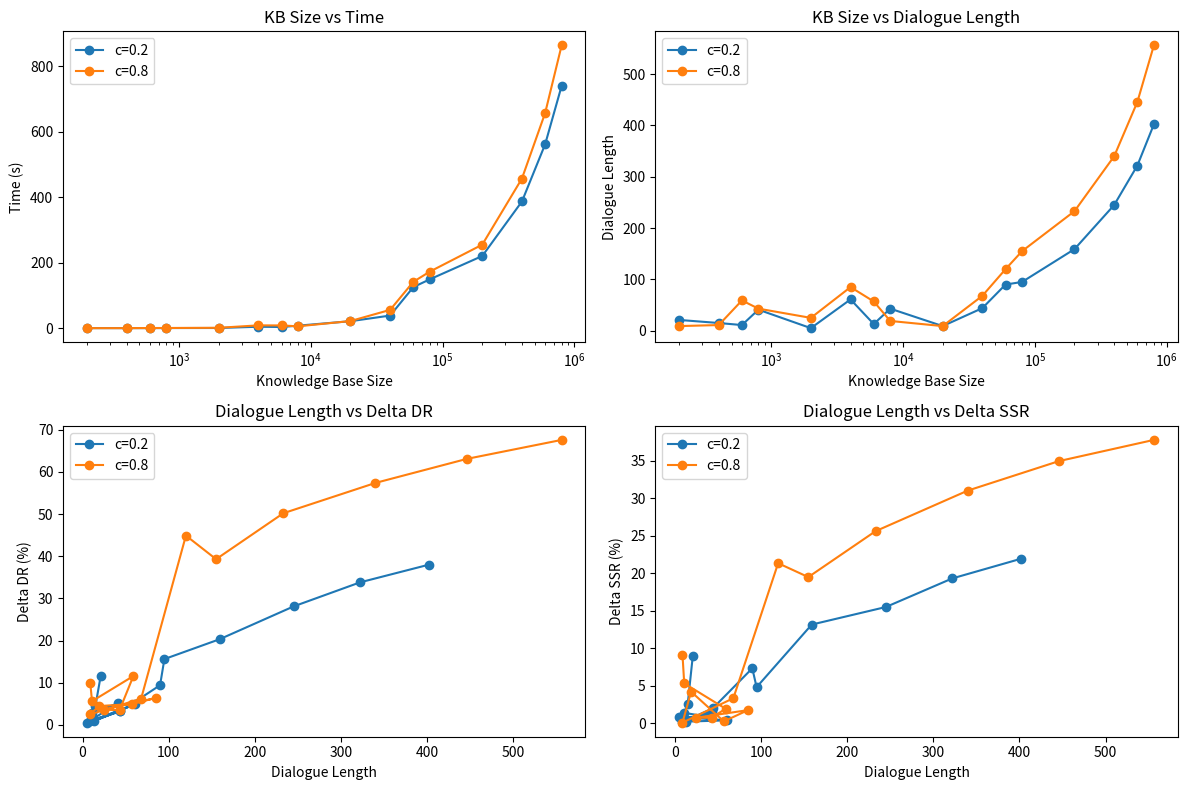
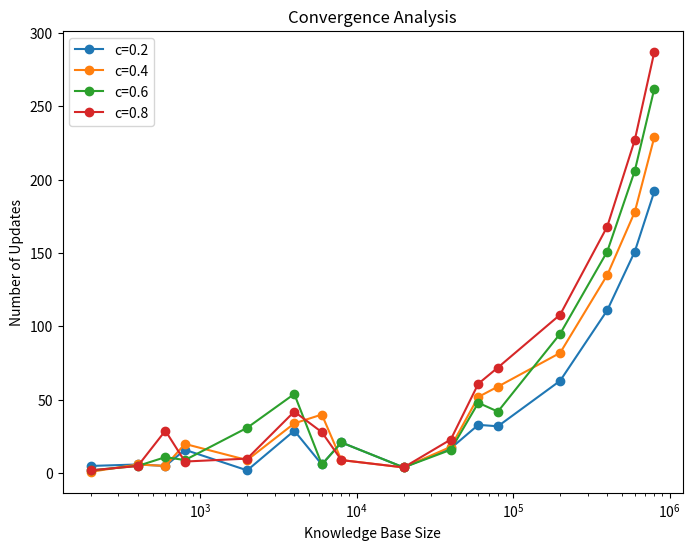
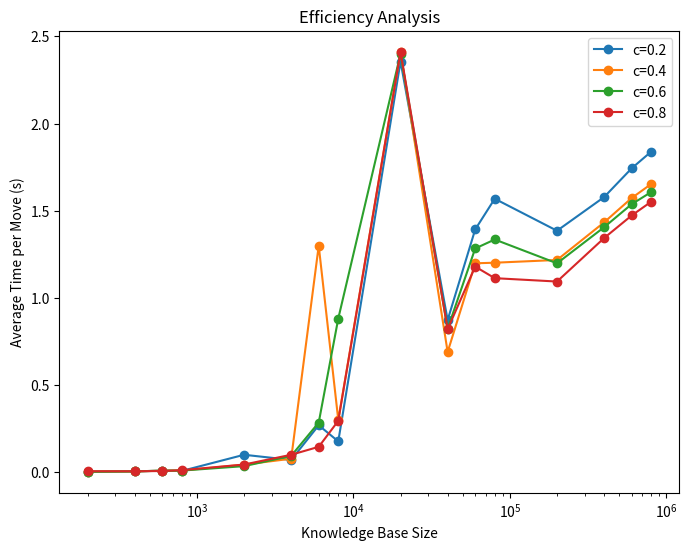
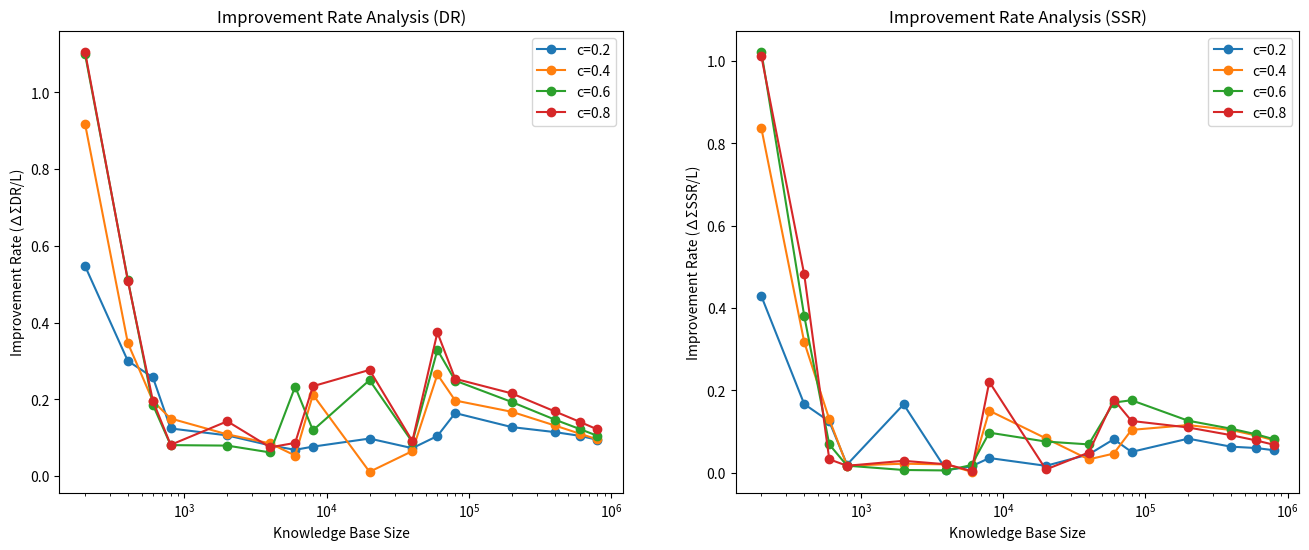
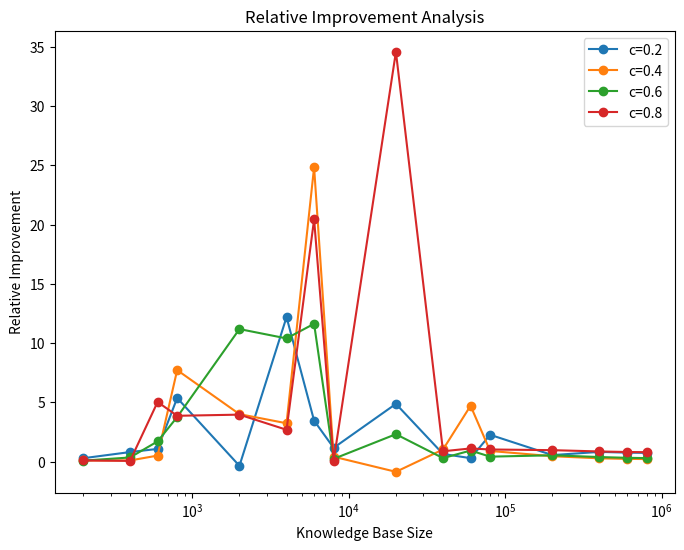
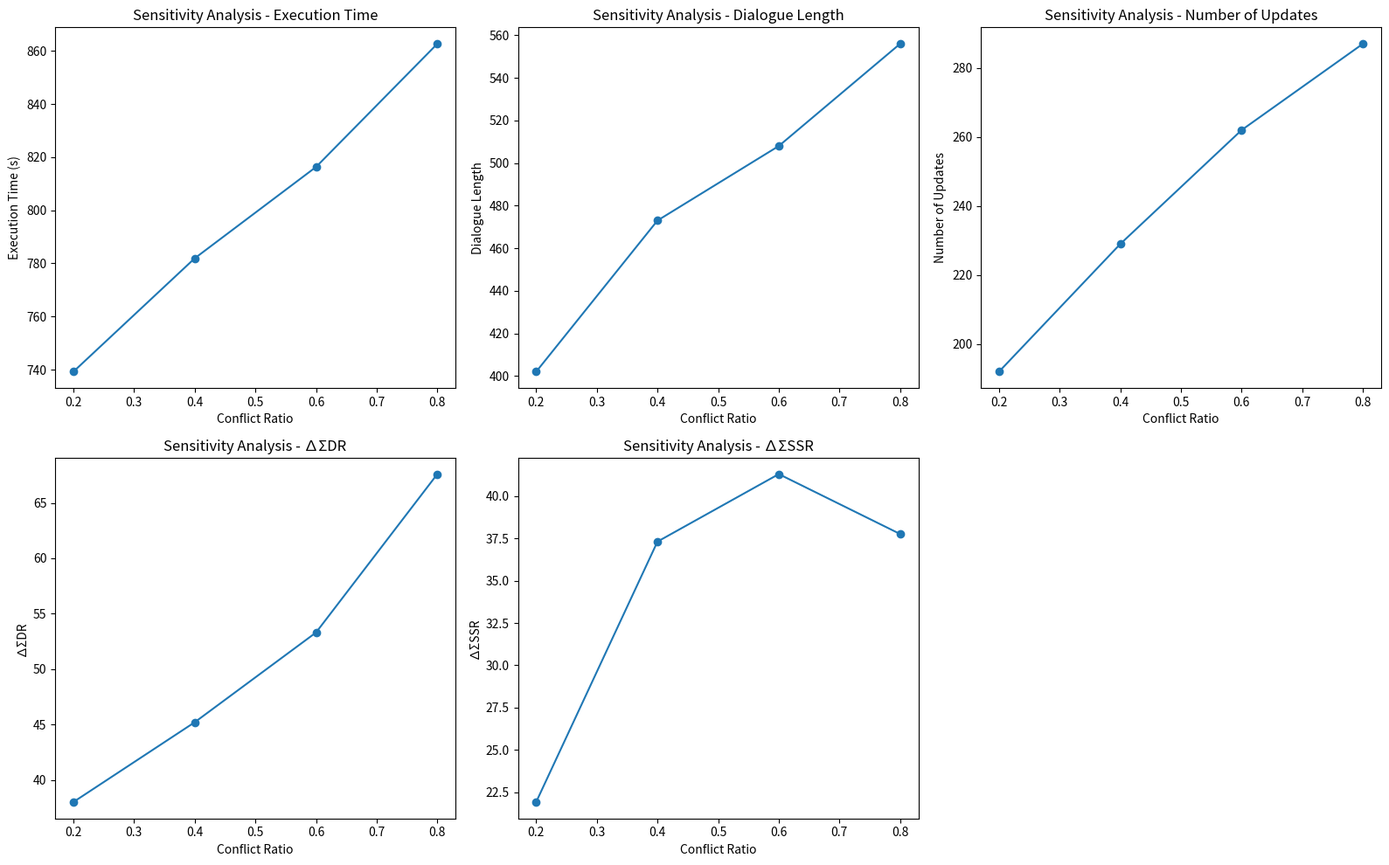
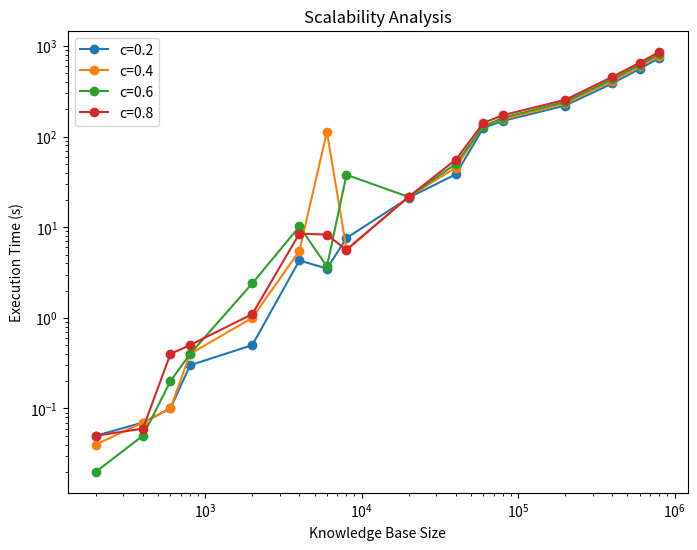
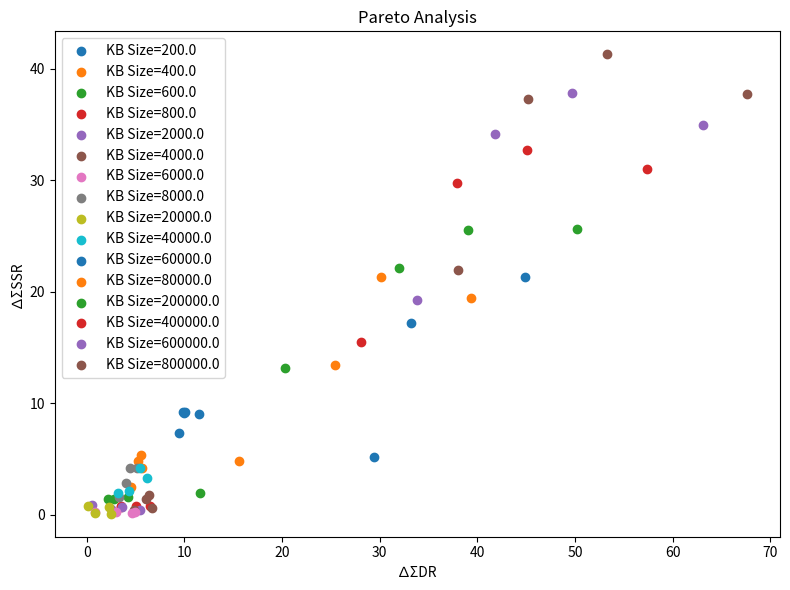

The script that saved these images, in order:
import matplotlib.pyplot as plt

# Data from the table
kb_sizes = [2e2, 4e2, 6e2, 8e2, 2e3, 4e3, 6e3, 8e3, 2e4, 4e4, 6e4, 8e4, 2e5, 4e5, 6e5, 8e5]
c_values = [0.2, 0.4, 0.6, 0.8]

times = [[0.05, 0.04, 0.02, 0.05],
         [0.07, 0.07, 0.05, 0.06],
         [0.10, 0.10, 0.20, 0.40],
         [0.30, 0.40, 0.40, 0.50],
         [0.50, 1.00, 2.40, 1.10],
         [4.30, 5.50, 10.20, 8.50],
         [3.50, 113.00, 3.70, 8.30],
         [7.60, 5.70, 37.90, 5.60],
         [21.20, 21.70, 21.60, 21.70],
         [38.40, 45.50, 50.20, 55.80],
         [125.30, 133.00, 129.60, 141.50],
         [149.00, 155.00, 161.50, 172.50],
         [220.20, 232.50, 242.00, 254.80],
         [386.60, 411.30, 430.00, 456.60],
         [561.20, 594.40, 622.60, 656.70],
         [739.20, 781.90, 816.30, 862.70]]

dialogue_lengths = [[21, 11, 9, 9],
                    [15, 15, 11, 11],
                    [11, 11, 23, 59],
                    [41, 43, 43, 43],
                    [5, 23, 69, 25],
                    [61, 71, 109, 85],
                    [13, 87, 13, 57],
                    [43, 19, 43, 19],
                    [9, 9, 9, 9],
                    [44, 66, 61, 68],
                    [90, 111, 101, 120],
                    [95, 129, 121, 155],
                    [159, 191, 202, 233],
                    [245, 287, 306, 340],
                    [322, 378, 405, 446],
                    [402, 473, 508, 556]]

num_updates = [[5, 1, 2, 2],
               [6, 6, 5, 5],
               [5, 5, 11, 29],
               [16, 20, 9, 8],
               [2, 9, 31, 10],
               [29, 34, 54, 42],
               [6, 40, 6, 28],
               [21, 9, 21, 9],
               [4, 4, 4, 4],
               [17, 18, 16, 23],
               [33, 52, 48, 61],
               [32, 59, 42, 72],
               [63, 82, 95, 108],
               [111, 135, 151, 168],
               [151, 178, 206, 227],
               [192, 229, 262, 287]]


delta_dr = [[11.50, 10.10, 9.90, 9.95],
            [4.50, 5.20, 5.63, 5.60],
            [2.83, 2.15, 4.27, 11.57],
            [5.09, 6.45, 3.47, 3.50],
            [0.53, 2.50, 5.48, 3.57],
            [4.88, 6.05, 6.72, 6.37],
            [0.89, 4.65, 3.03, 4.93],
            [3.30, 4.03, 5.13, 4.45],
            [0.88, 0.10, 2.25, 2.49],
            [3.20, 4.30, 5.40, 6.20],
            [9.40, 29.40, 33.20, 44.90],
            [15.60, 25.40, 30.10, 39.30],
            [20.30, 32.00, 39.00, 50.20],
            [28.10, 37.90, 45.10, 57.40],
            [33.80, 41.80, 49.70, 63.10],
            [38.00, 45.20, 53.30, 67.60]]

delta_ssr = [[9.00, 9.20, 9.20, 9.10],
             [2.50, 4.76, 4.19, 5.30],
             [1.37, 1.43, 1.58, 1.92],
             [0.80, 0.74, 0.73, 0.72],
             [0.83, 0.50, 0.45, 0.72],
             [0.37, 1.43, 0.59, 1.73],
             [0.20, 0.18, 0.24, 0.23],
             [1.53, 2.86, 4.18, 4.19],
             [0.15, 0.75, 0.68, 0.07],
             [1.95, 2.13, 4.19, 3.32],
             [7.31, 5.15, 17.20, 21.32],
             [4.79, 13.41, 21.29, 19.47],
             [13.14, 22.08, 25.50, 25.59],
             [15.48, 29.76, 32.70, 31.00],
             [19.29, 34.15, 37.80, 34.94],
             [21.92, 37.31, 41.30, 37.76]]


# Create subplots
fig, axes = plt.subplots(2, 2, figsize=(12, 8))

# KB size vs time
for i in range(len(c_values)):
    if c_values[i] == 0.2 or c_values[i] == 0.8:
      axes[0, 0].plot(kb_sizes, [t[i] for t in times], marker='o', label=f'c={c_values[i]}')
axes[0, 0].set_xlabel('Knowledge Base Size')
axes[0, 0].set_ylabel('Time (s)')
axes[0, 0].set_title('KB Size vs Time')
axes[0, 0].set_xscale('log')

axes[0, 0].legend()

# KB size vs dialogue length
for i in range(len(c_values)):
    if c_values[i] == 0.2 or c_values[i] == 0.8:
      axes[0, 1].plot(kb_sizes, [l[i] for l in dialogue_lengths], marker='o', label=f'c={c_values[i]}')
axes[0, 1].set_xlabel('Knowledge Base Size')
axes[0, 1].set_ylabel('Dialogue Length')
axes[0, 1].set_title('KB Size vs Dialogue Length')
axes[0, 1].set_xscale('log')
axes[0, 1].legend()

# Dialogue length vs delta_dr
for i in range(len(c_values)):
    if c_values[i] == 0.2 or c_values[i] == 0.8:
      axes[1, 0].plot([l[i] for l in dialogue_lengths], [dr[i] for dr in delta_dr], marker='o', label=f'c={c_values[i]}')
axes[1, 0].set_xlabel('Dialogue Length')
axes[1, 0].set_ylabel('Delta DR (%)')
axes[1, 0].set_title('Dialogue Length vs Delta DR')
axes[1, 0].legend()

# Dialogue length vs delta_ssr
for i in range(len(c_values)):
    if c_values[i] == 0.2 or c_values[i] == 0.8:
      axes[1, 1].plot([l[i] for l in dialogue_lengths], [ssr[i] for ssr in delta_ssr], marker='o', label=f'c={c_values[i]}')
axes[1, 1].set_xlabel('Dialogue Length')
axes[1, 1].set_ylabel('Delta SSR (%)')
axes[1, 1].set_title('Dialogue Length vs Delta SSR')
axes[1, 1].legend()

plt.tight_layout()
plt.show()


import matplotlib.pyplot as plt

# Convergence Analysis
fig, ax1 = plt.subplots(figsize=(8, 6))
for i in range(len(c_values)):
    ax1.plot(kb_sizes, [n[i] for n in num_updates], marker='o', label=f'c={c_values[i]}')
ax1.set_xlabel('Knowledge Base Size')
ax1.set_ylabel('Number of Updates')
ax1.set_title('Convergence Analysis')
ax1.set_xscale('log')
ax1.legend()

# Efficiency Analysis
avg_time_per_move = [[t/l for t, l in zip(times_row, dialogue_lengths_row)] for times_row, dialogue_lengths_row in zip(times, dialogue_lengths)]
fig, ax2 = plt.subplots(figsize=(8, 6))
for i in range(len(c_values)):
    ax2.plot(kb_sizes, [avg_time[i] for avg_time in avg_time_per_move], marker='o', label=f'c={c_values[i]}')
ax2.set_xlabel('Knowledge Base Size')
ax2.set_ylabel('Average Time per Move (s)')
ax2.set_title('Efficiency Analysis')
ax2.set_xscale('log')
ax2.legend()

# Improvement Rate Analysis
improvement_rate_dr = [[dr/l for dr, l in zip(delta_dr_row, dialogue_lengths_row)] for delta_dr_row, dialogue_lengths_row in zip(delta_dr, dialogue_lengths)]
improvement_rate_ssr = [[ssr/l for ssr, l in zip(delta_ssr_row, dialogue_lengths_row)] for delta_ssr_row, dialogue_lengths_row in zip(delta_ssr, dialogue_lengths)]
fig, (ax3, ax4) = plt.subplots(1, 2, figsize=(16, 6))
for i in range(len(c_values)):
    ax3.plot(kb_sizes, [rate[i] for rate in improvement_rate_dr], marker='o', label=f'c={c_values[i]}')
    ax4.plot(kb_sizes, [rate[i] for rate in improvement_rate_ssr], marker='o', label=f'c={c_values[i]}')
ax3.set_xlabel('Knowledge Base Size')
ax3.set_ylabel('Improvement Rate (∆ΣDR/L)')
ax3.set_title('Improvement Rate Analysis (DR)')
ax3.set_xscale('log')
ax3.legend()
ax4.set_xlabel('Knowledge Base Size')
ax4.set_ylabel('Improvement Rate (∆ΣSSR/L)')
ax4.set_title('Improvement Rate Analysis (SSR)')
ax4.set_xscale('log')
ax4.legend()

# Relative Improvement Analysis
relative_improvement = [[(dr - ssr) / ssr for dr, ssr in zip(delta_dr_row, delta_ssr_row)] for delta_dr_row, delta_ssr_row in zip(delta_dr, delta_ssr)]
fig, ax5 = plt.subplots(figsize=(8, 6))
for i in range(len(c_values)):
    ax5.plot(kb_sizes, [imp[i] for imp in relative_improvement], marker='o', label=f'c={c_values[i]}')
ax5.set_xlabel('Knowledge Base Size')
ax5.set_ylabel('Relative Improvement')
ax5.set_title('Relative Improvement Analysis')
ax5.set_xscale('log')
ax5.legend()

# Sensitivity Analysis
largest_kb_index = kb_sizes.index(max(kb_sizes))
fig, axes = plt.subplots(2, 3, figsize=(16, 10))
axes[0, 0].plot(c_values, times[largest_kb_index], marker='o')
axes[0, 0].set_xlabel('Conflict Ratio')
axes[0, 0].set_ylabel('Execution Time (s)')
axes[0, 0].set_title('Sensitivity Analysis - Execution Time')

axes[0, 1].plot(c_values, dialogue_lengths[largest_kb_index], marker='o')
axes[0, 1].set_xlabel('Conflict Ratio')
axes[0, 1].set_ylabel('Dialogue Length')
axes[0, 1].set_title('Sensitivity Analysis - Dialogue Length')

axes[0, 2].plot(c_values, num_updates[largest_kb_index], marker='o')
axes[0, 2].set_xlabel('Conflict Ratio')
axes[0, 2].set_ylabel('Number of Updates')
axes[0, 2].set_title('Sensitivity Analysis - Number of Updates')

axes[1, 0].plot(c_values, delta_dr[largest_kb_index], marker='o')
axes[1, 0].set_xlabel('Conflict Ratio')
axes[1, 0].set_ylabel('∆ΣDR')
axes[1, 0].set_title('Sensitivity Analysis - ∆ΣDR')

axes[1, 1].plot(c_values, delta_ssr[largest_kb_index], marker='o')
axes[1, 1].set_xlabel('Conflict Ratio')
axes[1, 1].set_ylabel('∆ΣSSR')
axes[1, 1].set_title('Sensitivity Analysis - ∆ΣSSR')

axes[1, 2].axis('off')

plt.tight_layout()

# Scalability Analysis
fig, ax6 = plt.subplots(figsize=(8, 6))
for i in range(len(c_values)):
    ax6.plot(kb_sizes, [t[i] for t in times], marker='o', label=f'c={c_values[i]}')
ax6.set_xlabel('Knowledge Base Size')
ax6.set_ylabel('Execution Time (s)')
ax6.set_title('Scalability Analysis')
ax6.set_xscale('log')
ax6.set_yscale('log')
ax6.legend()

# Pareto Analysis
fig, ax7 = plt.subplots(figsize=(8, 6))
for i in range(len(kb_sizes)):
    ax7.scatter(delta_dr[i], delta_ssr[i], marker='o', label=f'KB Size={kb_sizes[i]}')
ax7.set_xlabel('∆ΣDR')
ax7.set_ylabel('∆ΣSSR')
ax7.set_title('Pareto Analysis')
ax7.legend()

plt.tight_layout()
plt.show()
